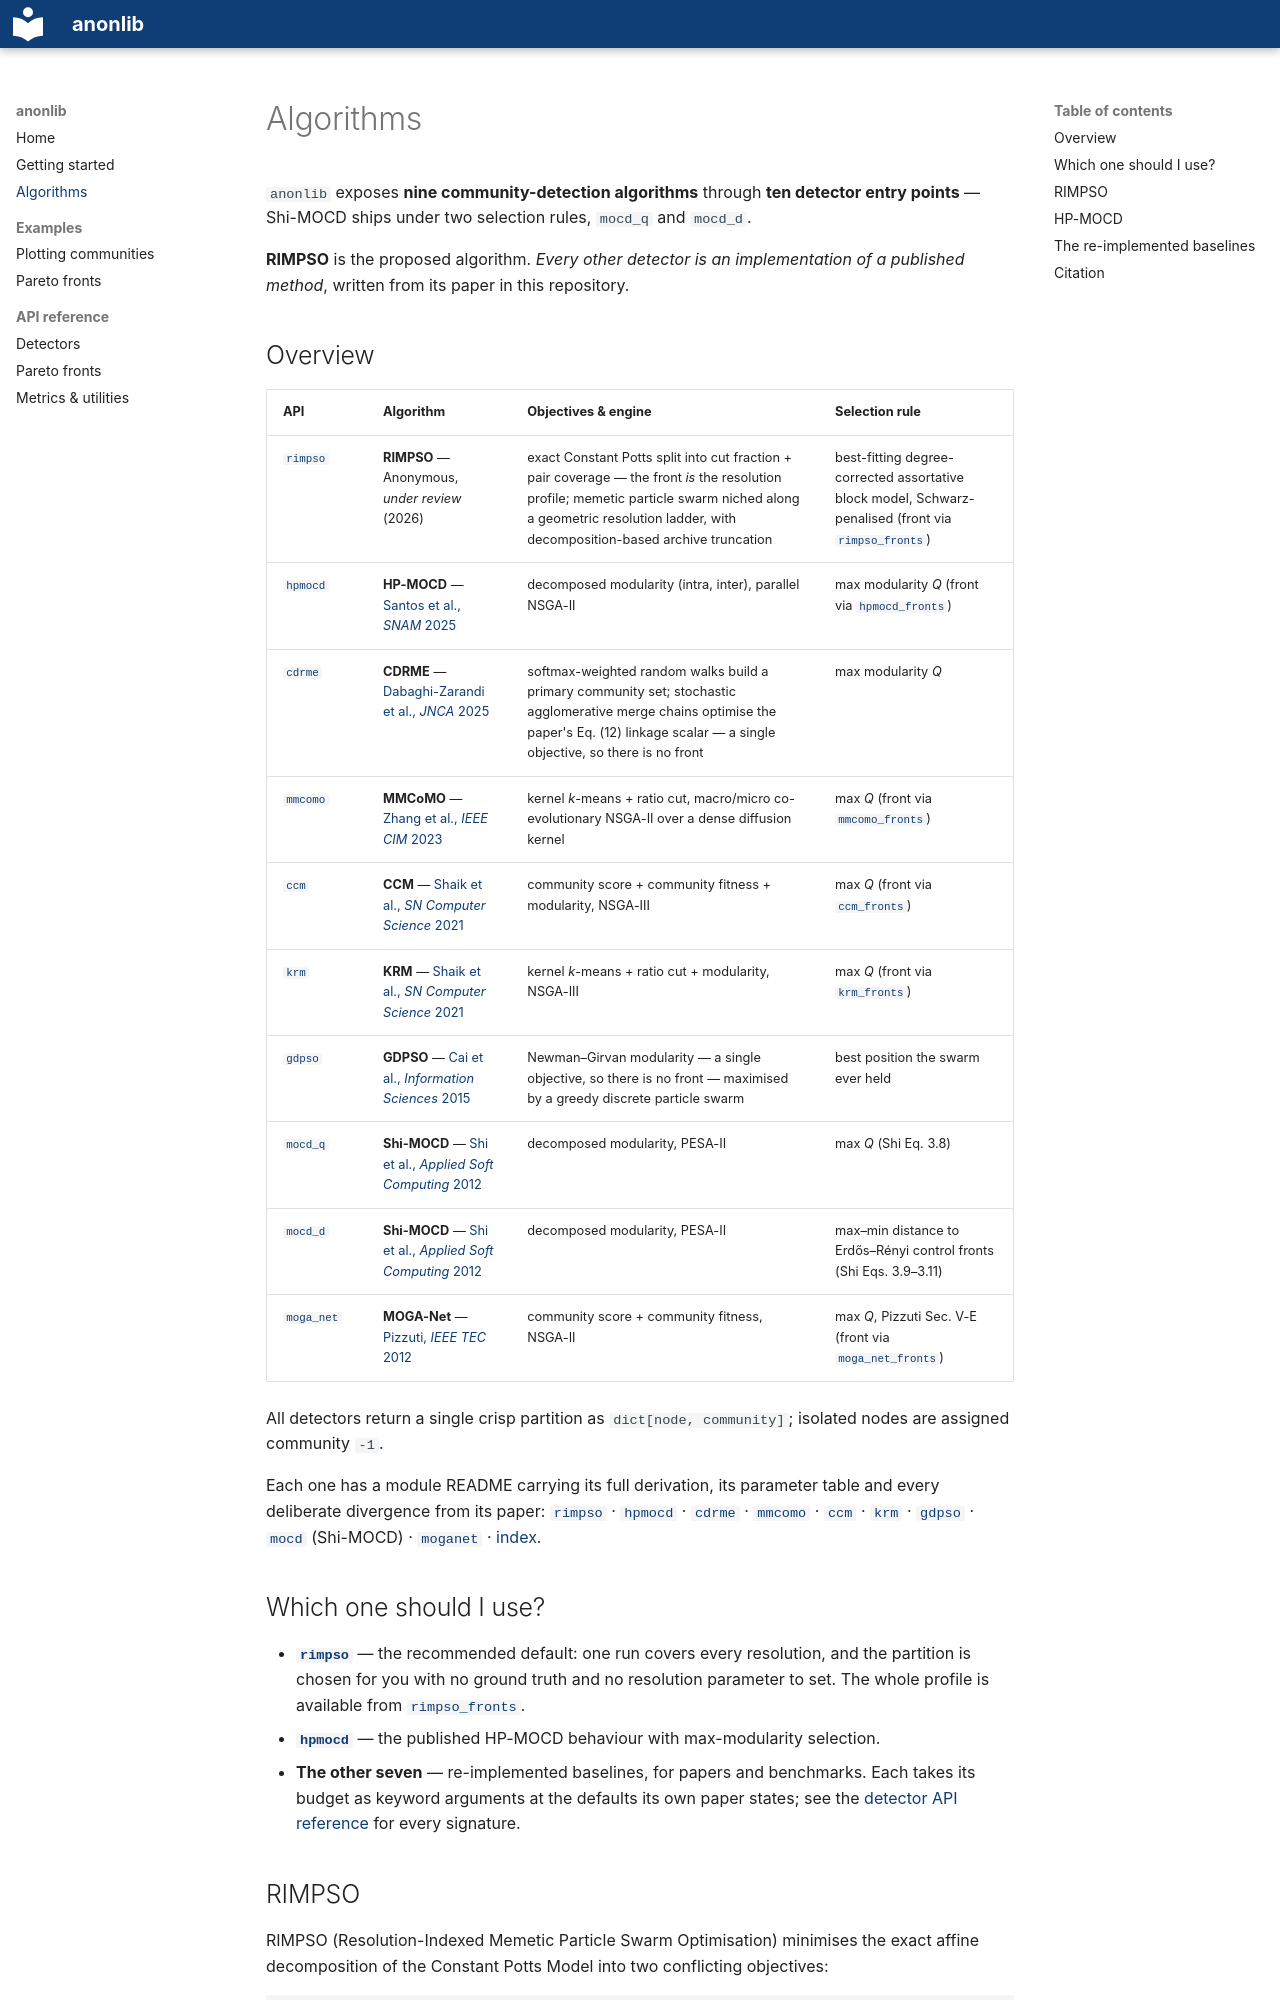

repository: user-anon-submission/algorithm-submission · page: algorithms/index.html · generator: mkdocs

# Algorithms

`anonlib` exposes **nine community-detection algorithms** through **ten
detector entry points** — Shi-MOCD ships under two selection rules, `mocd_q`
and `mocd_d`.

**RIMPSO** is the proposed algorithm. *Every other detector is an
implementation of a published method*, written from its paper in this
repository.

## Overview

| API | Algorithm | Objectives & engine | Selection rule |
|---|---|---|---|
| [`rimpso`](api/detectors.md#anonlib.rimpso) | **RIMPSO** — Anonymous, *under review* (2026) | exact Constant Potts split into cut fraction + pair coverage — the front *is* the resolution profile; memetic particle swarm niched along a geometric resolution ladder, with decomposition-based archive truncation | best-fitting degree-corrected assortative block model, Schwarz-penalised (front via [`rimpso_fronts`](api/fronts.md#anonlib.rimpso_fronts)) |
| [`hpmocd`](api/detectors.md#anonlib.hpmocd) | **HP-MOCD** — [Santos et al., *SNAM* 2025](https://doi.org/10.1007/s13278-025-01519-7) | decomposed modularity (intra, inter), parallel NSGA-II | max modularity *Q* (front via [`hpmocd_fronts`](api/fronts.md#anonlib.hpmocd_fronts)) |
| [`cdrme`](api/detectors.md#anonlib.cdrme) | **CDRME** — [Dabaghi-Zarandi et al., *JNCA* 2025](https://doi.org/10.1016/j.jnca.2024.104070) | softmax-weighted random walks build a primary community set; stochastic agglomerative merge chains optimise the paper's Eq. (12) linkage scalar — a single objective, so there is no front | max modularity *Q* |
| [`mmcomo`](api/detectors.md#anonlib.mmcomo) | **MMCoMO** — [Zhang et al., *IEEE CIM* 2023](https://ieeexplore.ieee.org/document/10188453) | kernel *k*-means + ratio cut, macro/micro co-evolutionary NSGA-II over a dense diffusion kernel | max *Q* (front via [`mmcomo_fronts`](api/fronts.md#anonlib.mmcomo_fronts)) |
| [`ccm`](api/detectors.md#anonlib.ccm) | **CCM** — [Shaik et al., *SN Computer Science* 2021](https://doi.org/10.1007/s42979-020-00382-x) | community score + community fitness + modularity, NSGA-III | max *Q* (front via [`ccm_fronts`](api/fronts.md#anonlib.ccm_fronts)) |
| [`krm`](api/detectors.md#anonlib.krm) | **KRM** — [Shaik et al., *SN Computer Science* 2021](https://doi.org/10.1007/s42979-020-00382-x) | kernel *k*-means + ratio cut + modularity, NSGA-III | max *Q* (front via [`krm_fronts`](api/fronts.md#anonlib.krm_fronts)) |
| [`gdpso`](api/detectors.md#anonlib.gdpso) | **GDPSO** — [Cai et al., *Information Sciences* 2015](https://doi.org/10.1016/j.ins.2014.09.041) | Newman–Girvan modularity — a single objective, so there is no front — maximised by a greedy discrete particle swarm | best position the swarm ever held |
| [`mocd_q`](api/detectors.md#anonlib.mocd_q) | **Shi-MOCD** — [Shi et al., *Applied Soft Computing* 2012](https://doi.org/10.1016/j.asoc.2011.10.005) | decomposed modularity, PESA-II | max *Q* (Shi Eq. 3.8) |
| [`mocd_d`](api/detectors.md#anonlib.mocd_d) | **Shi-MOCD** — [Shi et al., *Applied Soft Computing* 2012](https://doi.org/10.1016/j.asoc.2011.10.005) | decomposed modularity, PESA-II | max–min distance to Erdős–Rényi control fronts (Shi Eqs. 3.9–3.11) |
| [`moga_net`](api/detectors.md#anonlib.moga_net) | **MOGA-Net** — [Pizzuti, *IEEE TEC* 2012](https://doi.org/10.1109/TEVC.2011.2161090) | community score + community fitness, NSGA-II | max *Q*, Pizzuti Sec. V-E (front via [`moga_net_fronts`](api/fronts.md#anonlib.moga_net_fronts)) |

All detectors return a single crisp partition as `dict[node, community]`;
isolated nodes are assigned community `-1`.

Each one has a module README carrying its full derivation, its parameter table
and every deliberate divergence from its paper:
[`rimpso`](../src/core/algorithms/rimpso/README.md) ·
[`hpmocd`](../src/core/algorithms/hpmocd/README.md) ·
[`cdrme`](../src/core/algorithms/cdrme/README.md) ·
[`mmcomo`](../src/core/algorithms/mmcomo/README.md) ·
[`ccm`](../src/core/algorithms/ccm/README.md) ·
[`krm`](../src/core/algorithms/krm/README.md) ·
[`gdpso`](../src/core/algorithms/gdpso/README.md) ·
[`mocd`](../src/core/algorithms/mocd/README.md) (Shi-MOCD) ·
[`moganet`](../src/core/algorithms/moganet/README.md) ·
[index](../src/core/algorithms/README.md).

## Which one should I use?

- **[`rimpso`](api/detectors.md#anonlib.rimpso)** — the recommended default:
  one run covers every resolution, and the partition is chosen for you with no
  ground truth and no resolution parameter to set. The whole profile is
  available from [`rimpso_fronts`](api/fronts.md#anonlib.rimpso_fronts).
- **[`hpmocd`](api/detectors.md#anonlib.hpmocd)** — the published HP-MOCD
  behaviour with max-modularity selection.
- **The other seven** — re-implemented baselines, for papers and benchmarks.
  Each takes its budget as keyword arguments at the defaults its own paper
  states; see the [detector API reference](api/detectors.md) for every
  signature.
